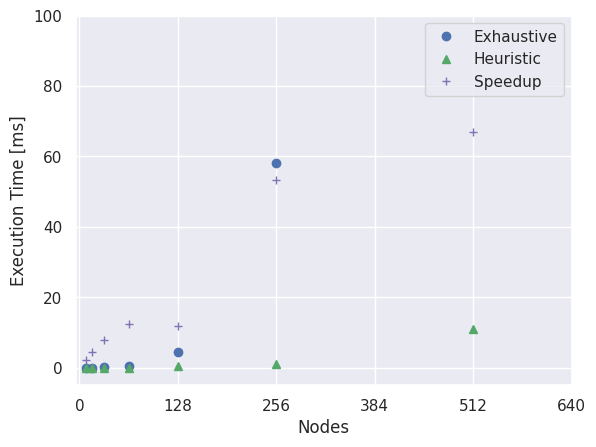

Reproduce this figure in Python.
import numpy as np
import pandas as pd
import math
import matplotlib.pyplot as plt
import seaborn as sns
sns.set_theme(style="darkgrid")

nodes = [8,16,32,64,128,256,512,1024,2048]
exhaustive = [0.0015325500000000214,0.008855749999999319,0.05319975000000028,0.35068230000000045,4.461654249999999,58.27436894999998, 740.7038778, None, None]
heuristic = [0.0007171999999998402, 0.002048349999999566, 0.006740549999999956, 0.028384050000000372, 0.37272784999999475, 1.092796499999983, 11.05871479999995, 27.789899899999956, 140.42707494999996]

e_cost = [55.75,61.75,58.0,73.9,83.9,61.15]
e_vc   = [86.25,85.0,83.75,77.5,78.75,86.25]

h_cost = [50.30,63.45,62.8,86.1,76.85,76.4,93.6,96.8,102.7]
h_vc   = [77.5,81.25,81.25,72.5,70.0,71.25,67.5,75.0,65.0]

speedup = [2.136851645287734, 4.323357824591108, 7.8924939359548745, 12.354907069287005, 11.970273350918267, 53.32591104565295, 66.97920067529034, None, None]



fig, ax = plt.subplots()
#plt.xscale('log')
#plt.yscale('log')

plt.ylim((-5,100))
plt.xlim((-5, 600))

plt.xlabel('Nodes')
plt.ylabel('Execution Time [ms]')
plt.xticks([x for x in range(0,641,128)])
#ax.set_yticklabels([math.log(x) for x in range(100,801,100)])
ex_line,  = plt.plot(nodes, exhaustive, 'bo')
he_line,  = plt.plot(nodes, heuristic, 'g^')
speedup,   = plt.plot(nodes,speedup,'m+')


plt.legend(handles=[ex_line,he_line,speedup], labels=['Exhaustive', 'Heuristic','Speedup'], loc='upper right')

plt.show()


# # set width of bar 
# barWidth = 0.25
# fig = plt.subplots(figsize =(12, 12)) 
   
# # set height of bar 
# groups = [
#     [55.75,61.75,58.0,73.9,83.9,61.15,70.35], #ecost
#     [50.30,63.45,62.8,86.1,76.85,76.4,93.6], #hcost
#     [86.25,85.0,83.75,77.5,78.75,86.25,85.0], #evc
#     [77.5,81.25,81.25,72.5,70.0,71.25,67.5] #hvc
# ]
   
# n_groups = len([8,16,32,64,128,256,512])

# # create plot
# fig, ax = plt.subplots()
# index = np.arange(n_groups)
# margin=0.005
# width = (1.-2.*margin)/n_groups
# opacity = 0.8
# colors = ['forestgreen', 'lightgreen', 'royalblue', 'lightblue']
# labels = ['Optimal Cost', 'Heuristic Cost', 'Optimal VC', 'Heuristic VC']

# i = 0
# for num, vals in enumerate(groups):
#     xdata=index+margin+(num*width)
#     rects = plt.bar(xdata, vals, width, color=colors[i%4], alpha=opacity, label= labels[i%4])
#     i = i + 1

# plt.xlabel('Nodes')
# #plt.ylabel('Values')

# plt.xticks(index + 2*width-2*margin, (8,16,32,64,128,256,512))
# plt.legend(loc='upper center', bbox_to_anchor=(0.5, -0.12), ncol=4)

# plt.tight_layout()
# plt.show()





